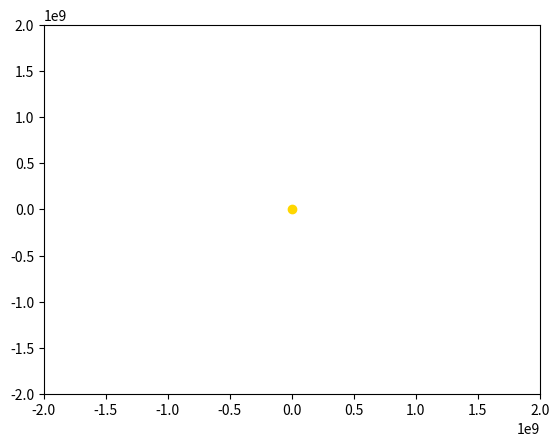

This chart was generated by the following Python code: (Note: this script raises an exception after producing the figure.)
import matplotlib.animation as animation
import matplotlib.pyplot as plt
import numpy as np

R1=1.496*10**8
T1=3.156*10**7
R2=3.844*10**7
T2=2.36*10**6
N=1000.0
RVenera = 1.2*10**8

def X(t):
    return R1*np.cos(2*np.pi*t/T1)
def Y(t):
    return R1*np.sin(2*np.pi*t/T1)
def x(t):
    return R2*np.cos(2*np.pi*t/T2)
def y(t):
    return R2*np.sin(2*np.pi*t/T2)

def XVenera(t):
    return RVenera*np.cos(2*np.pi*t/T1)
def YVenera(t):
    return RVenera*np.sin(2*np.pi*t/T1)

t=[T1*i/N for i in np.arange(0,N,1)]

X=np.array([X(w) for w in t])
Y=np.array([Y(w) for w in t])
x=np.array([x(w) for w in t])
y=np.array([y(w) for w in t])

XG = X+x
YG = Y+y

fig, ax = plt.subplots()
zemly, = plt.plot([], [], 'o', color='blue')
luna, = plt.plot([], [], 'o', color='gray')
trajectory, = plt.plot([], [], '-', color='blue')
trajectory1, = plt.plot([], [], '-', color='blue')


edge = 2*10**9
ax.set_xlim(-edge, edge)
ax.set_ylim(-edge, edge)

def animate(i):
    plt.plot([0], [0] , marker='o', color='gold')
    zemly.set_data(X[i], Y[i])
    luna.set_data(XG[i], YG[i])
    trajectory.set_data(X[:i], Y[:i])
    trajectory1.set_data(XG[:i], YG[:i])
    
    
ani = animation.FuncAnimation(fig,
                              animate,
                              frames=1500,
                              interval=30,
                             )

ani.save('trajectory_zemly_and_luna.gif')